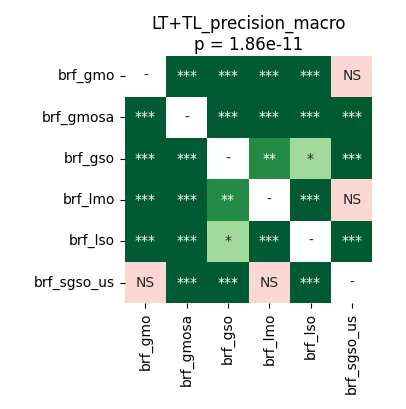

Source data for this figure (header and first rows):
	brf_gmo	brf_gmosa	brf_gso	brf_lmo	brf_lso	brf_sgso_us
brf_gmo	1.0	4.161487926136364e-05	4.161487926136364e-05	4.161487926136364e-05	4.161487926136364e-05	0.0892
brf_gmosa	4.161487926136364e-05	1.0	4.161487926136364e-05	4.161487926136364e-05	4.161487926136364e-05	4.161487926136364e-05
brf_gso	4.161487926136364e-05	4.161487926136364e-05	1.0	0.004196	0.01789	4.161487926136364e-05
brf_lmo	4.161487926136364e-05	4.161487926136364e-05	0.004196	1.0	4.161487926136364e-05	0.1046
brf_lso	4.161487926136364e-05	4.161487926136364e-05	0.01789	4.161487926136364e-05	1.0	4.161487926136364e-05
brf_sgso_us	0.0892	4.161487926136364e-05	4.161487926136364e-05	0.1046	4.161487926136364e-05	1.0
